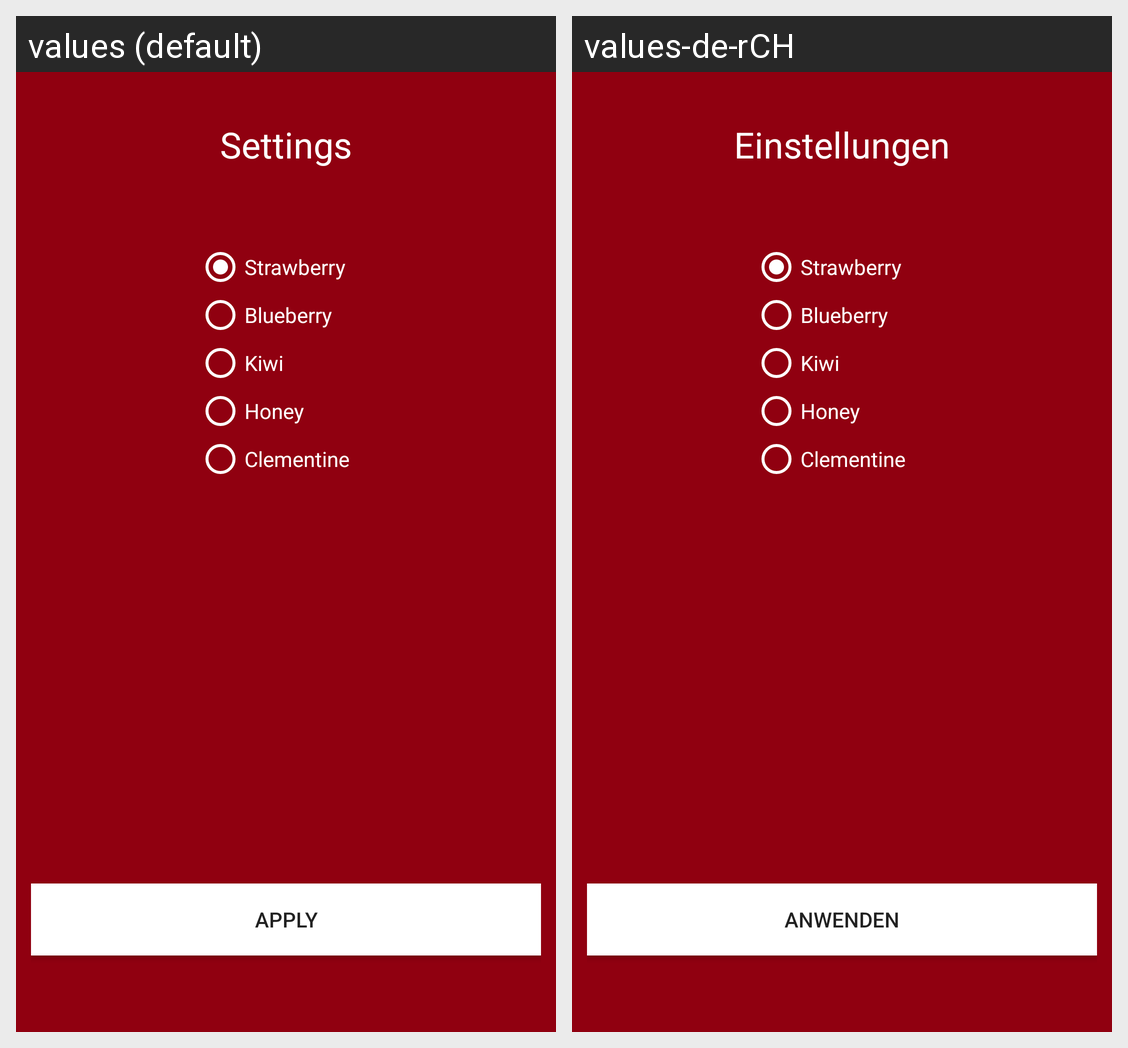

This grid shows one Android layout under two languages. Give, for every string resource on the screen, its name, the default text and each shown locale's text.
Android screen res/layout/activity_settings.xml rendered under 2 locales, left to right: values (default), values-de-rCH. Device: Nexus 5 (rendered at 1080×1920; each locale shown at half size, 540×960, under a caption strip naming it); theme AppTheme.
Strings drawn on this screen, with the default value and each locale's value (text and hints the layout hard-codes, and strings that could not be matched under every locale, appear in the picture but are not listed):

settings
  values: Settings
  values-de-rCH: Einstellungen

red_theme
  values: Strawberry
  values-de-rCH: Strawberry  [not translated; the default value is used]

blue_theme
  values: Blueberry
  values-de-rCH: Blueberry  [not translated; the default value is used]

green_theme
  values: Kiwi
  values-de-rCH: Kiwi  [not translated; the default value is used]

yellow_theme
  values: Honey
  values-de-rCH: Honey  [not translated; the default value is used]

orange_theme
  values: Clementine
  values-de-rCH: Clementine  [not translated; the default value is used]

apply
  values: Apply
  values-de-rCH: Anwenden
